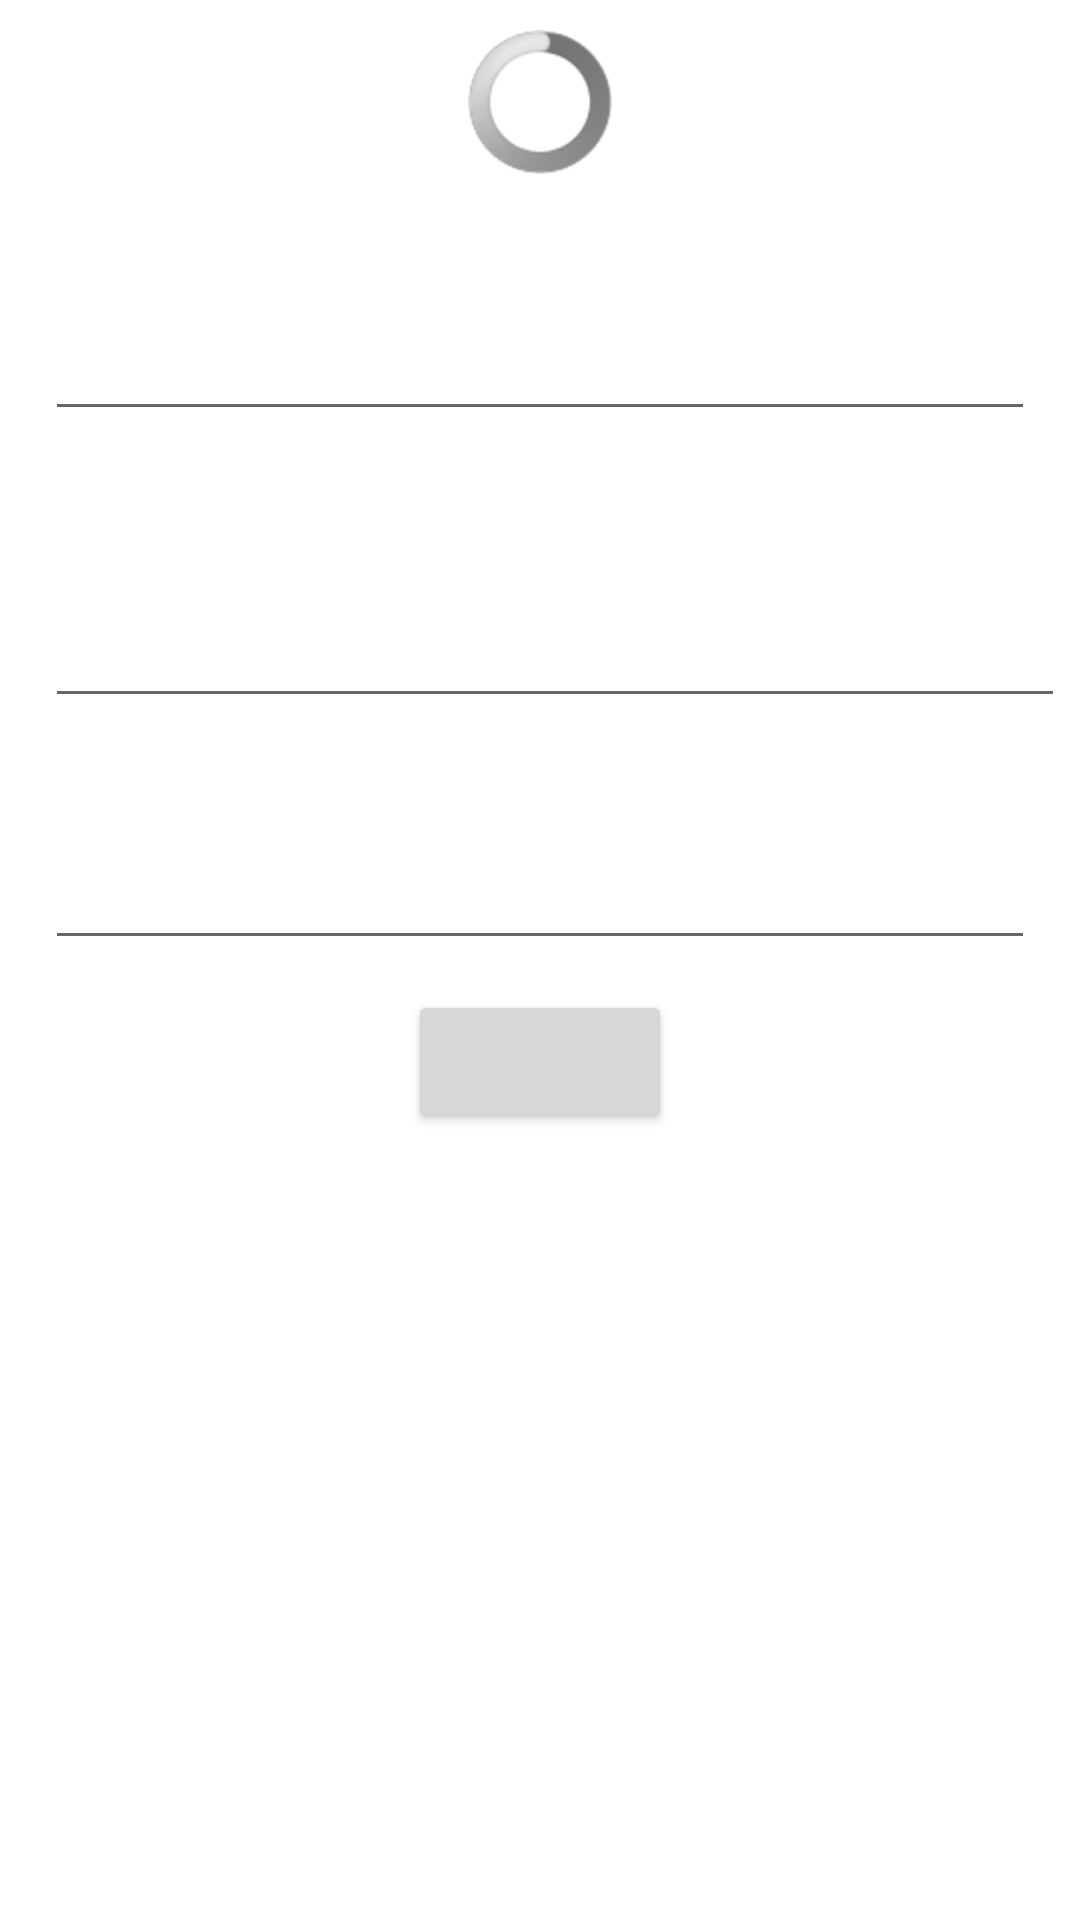

Android layout source for this screen:
<!-- AndroidManifest.xml: application theme Theme.Ezetap_assignment -->
<!-- res/layout/activity_one.xml -->
<?xml version="1.0" encoding="utf-8"?>
<layout xmlns:android="http://schemas.android.com/apk/res/android">

    <data>

        <variable
            name="viewModel"
            type="com.example.ezetap_assignment.viewmodel.MyViewModel" />
    </data>

    <LinearLayout xmlns:tools="http://schemas.android.com/tools"
        android:layout_width="match_parent"
        android:layout_height="wrap_content"
        android:background="@color/white"
        android:orientation="vertical"
        tools:context=".ui.ActivityOne">

        <ImageView
            android:id="@+id/logoUrl"
            android:layout_width="wrap_content"
            android:layout_height="wrap_content"
            android:layout_gravity="center"
            android:layout_marginTop="10dp"
            android:contentDescription="@string/todo"
            android:visibility="gone" />

        <ProgressBar
            android:id="@+id/progressBar"
            style="@android:style/Widget.ProgressBar.Inverse"
            android:layout_width="wrap_content"
            android:layout_height="wrap_content"
            android:layout_gravity="center"
            android:padding="10dp"
            android:progress="0" />

        <TextView
            android:id="@+id/nameLabel"
            android:layout_width="wrap_content"
            android:layout_height="wrap_content"
            android:layout_marginStart="10dp"
            android:layout_marginLeft="10dp"
            android:textColor="@color/black"
            android:textSize="22sp">

        </TextView>

        <EditText
            android:id="@+id/edtName"
            android:layout_width="match_parent"
            android:layout_height="wrap_content"
            android:layout_marginLeft="15dp"
            android:layout_marginTop="5dp"
            android:layout_marginRight="15dp"
            android:editable="false"
            android:focusable="false"
            android:importantForAutofill="no"
            android:inputType="text"
            android:textColorHint="@color/black"
            android:textSize="18sp" />

        <TextView
            android:id="@+id/phoneLabel"
            android:layout_width="wrap_content"
            android:layout_height="wrap_content"
            android:layout_marginStart="10dp"
            android:layout_marginLeft="10dp"
            android:layout_marginTop="5dp"
            android:textColor="@color/black"
            android:textSize="22sp">

        </TextView>

        <EditText
            android:id="@+id/edtPhone"
            android:layout_width="match_parent"
            android:layout_height="wrap_content"
            android:layout_marginStart="15dp"
            android:layout_marginLeft="15dp"
            android:layout_marginTop="20dp"
            android:layout_marginEnd="5dp"
            android:layout_marginRight="5dp"
            android:editable="false"
            android:importantForAutofill="no"
            android:inputType="text"
            android:textColorHint="@color/black"
            android:textSize="18sp" />

        <TextView
            android:id="@+id/cityLabel"
            android:layout_width="wrap_content"
            android:layout_height="wrap_content"
            android:layout_marginStart="10dp"
            android:layout_marginLeft="10dp"
            android:layout_marginTop="5dp"
            android:textColor="@color/black"
            android:textSize="22sp">

        </TextView>


        <EditText
            android:id="@+id/edtCity"
            android:layout_width="match_parent"
            android:layout_height="wrap_content"
            android:layout_marginLeft="15dp"
            android:layout_marginTop="5dp"
            android:layout_marginRight="15dp"
            android:editable="false"
            android:importantForAutofill="no"
            android:inputType="text"
            android:textColorHint="@color/black"
            android:textSize="18sp" />

        <TextView
            android:id="@+id/internetChecking"
            android:layout_width="wrap_content"
            android:layout_height="wrap_content"
            android:layout_gravity="center"
            android:layout_marginStart="10dp"
            android:layout_marginLeft="10dp"
            android:layout_marginTop="5dp"
            android:text="No internet"
            android:textColor="@color/black"
            android:textSize="22sp"
            android:visibility="gone" />


        <Button
            android:id="@+id/uiBtn"
            android:layout_width="wrap_content"
            android:layout_height="wrap_content"
            android:layout_gravity="center"
            android:layout_marginTop="10dp"
            android:textAllCaps="false"
            android:textColorHint="@color/black" />

    </LinearLayout>


</layout>
<!-- resources referenced by this layout -->
<resources>
  <string name="todo">TODO</string>
  <style name="Theme.Ezetap_assignment" parent="Theme.MaterialComponents.DayNight.DarkActionBar">
          
          <item name="colorPrimary">@color/purple_500</item>
          <item name="colorPrimaryVariant">@color/purple_700</item>
          <item name="colorOnPrimary">@color/white</item>
          
          <item name="colorSecondary">@color/teal_200</item>
          <item name="colorSecondaryVariant">@color/teal_700</item>
          <item name="colorOnSecondary">@color/black</item>
          
          <item name="android:statusBarColor" tools:targetApi="l">?attr/colorPrimaryVariant</item>
          
      </style>
  <!-- not gathered from this repository: default colours our renderer supplied (Android Studio template values) -->
  <color name="purple_500">#FF6200EE</color>
  <color name="purple_700">#FF3700B3</color>
  <color name="teal_200">#FF03DAC5</color>
  <color name="teal_700">#FF018786</color>
  <color name="black">#FF000000</color>
  <color name="white">#FFFFFFFF</color>
</resources>
